Run: headless pygame with SDL's dummy video driver; simulated clock (each Clock.tick advances the game by its frame time, no real sleeping); random seed 0; keys injected as events and as key.get_pressed() state; no mouse input.
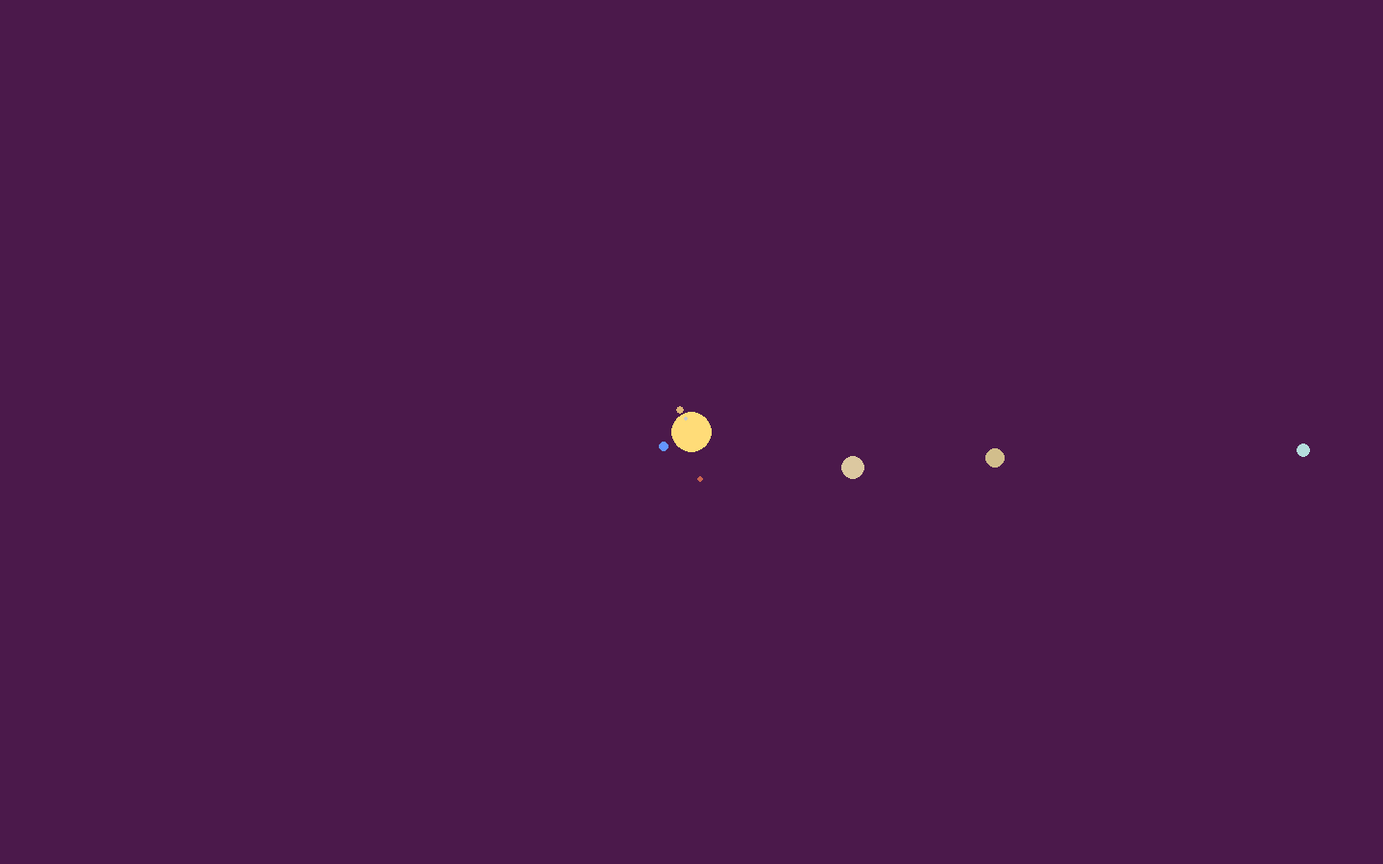
Frame 1 of 4 · flips 1–60 · no input
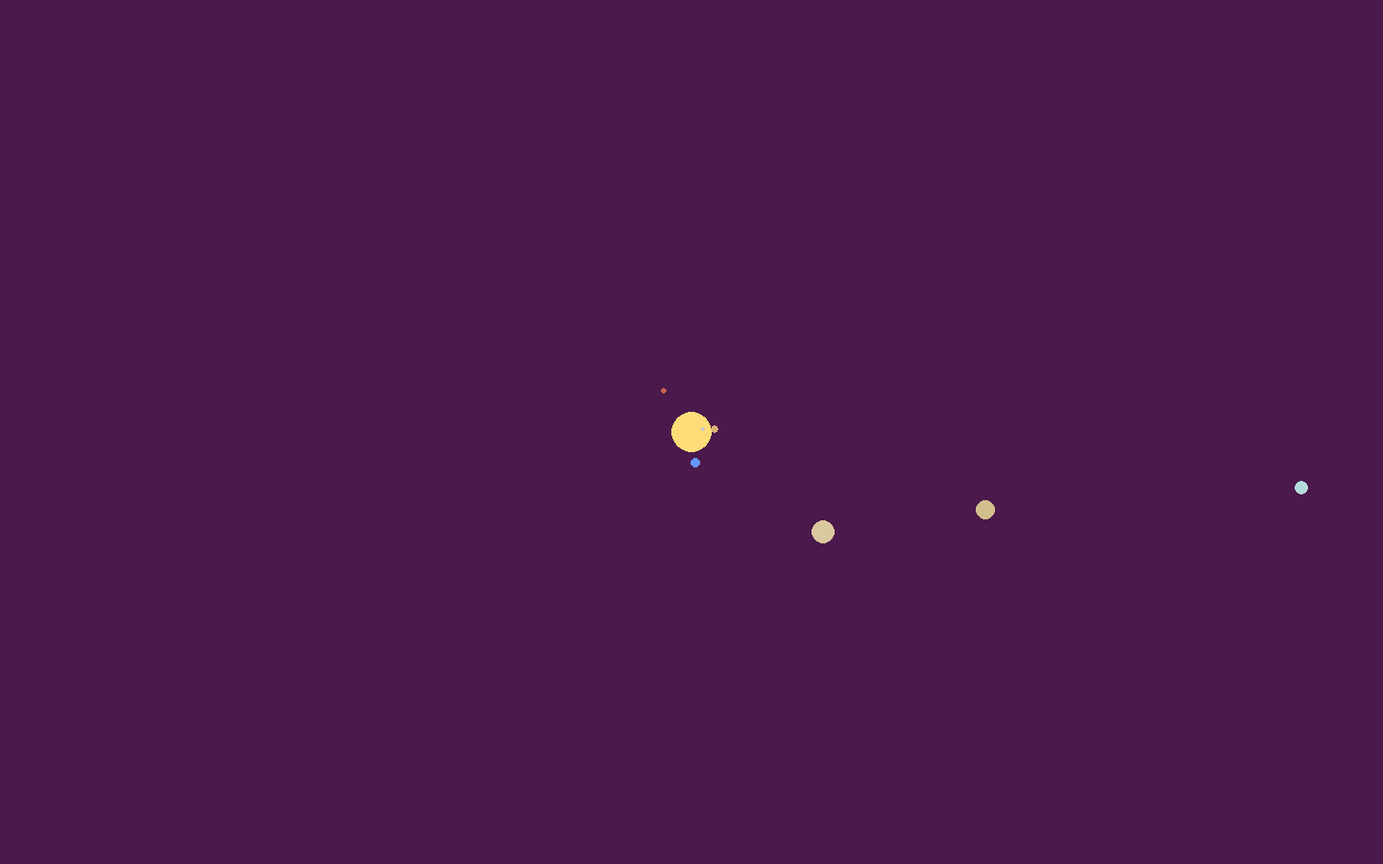
Frame 2 of 4 · flips 61–180 · tapped SPACE, RETURN · held RIGHT (→), D
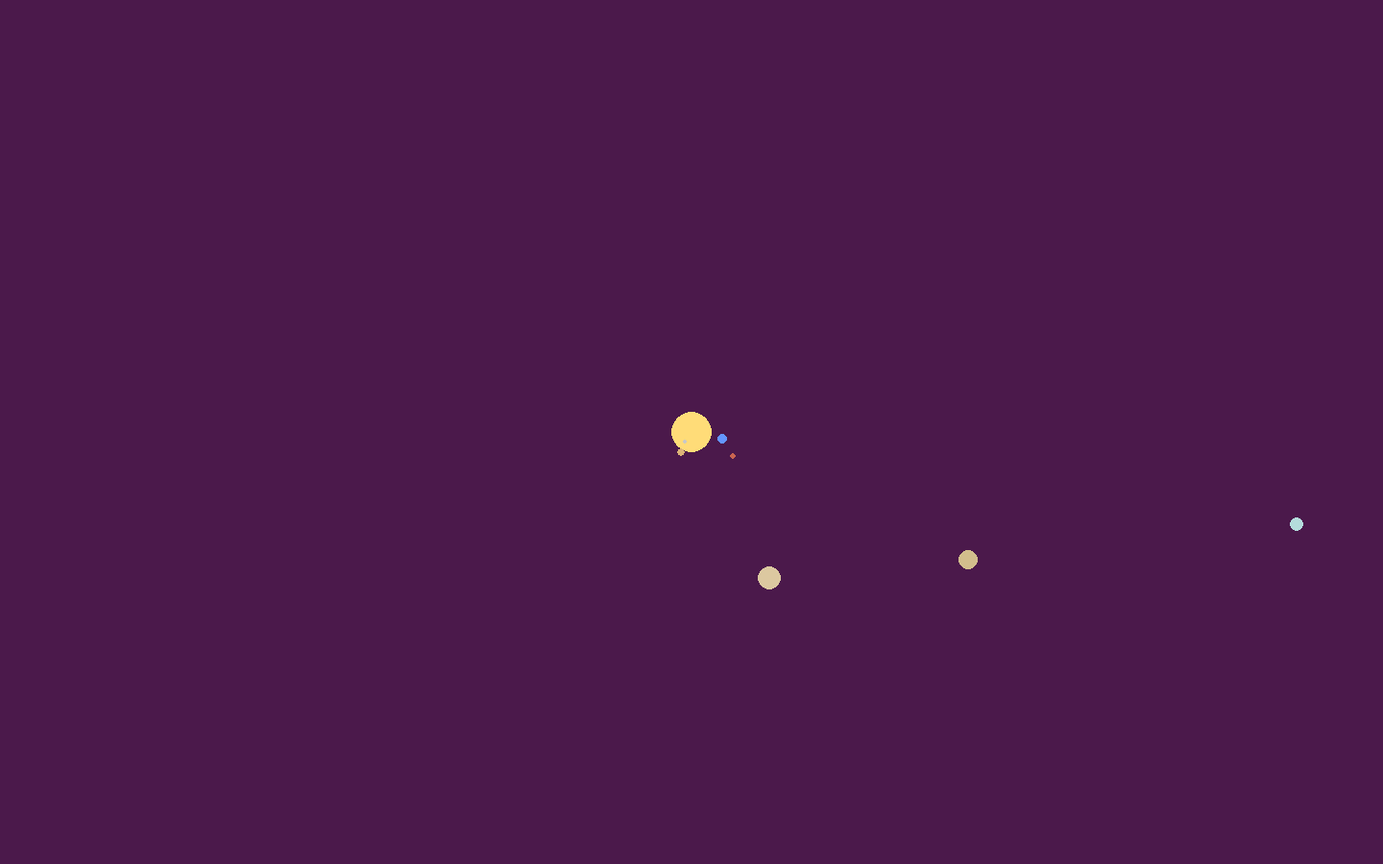
Frame 3 of 4 · flips 181–300 · held DOWN (↓), S
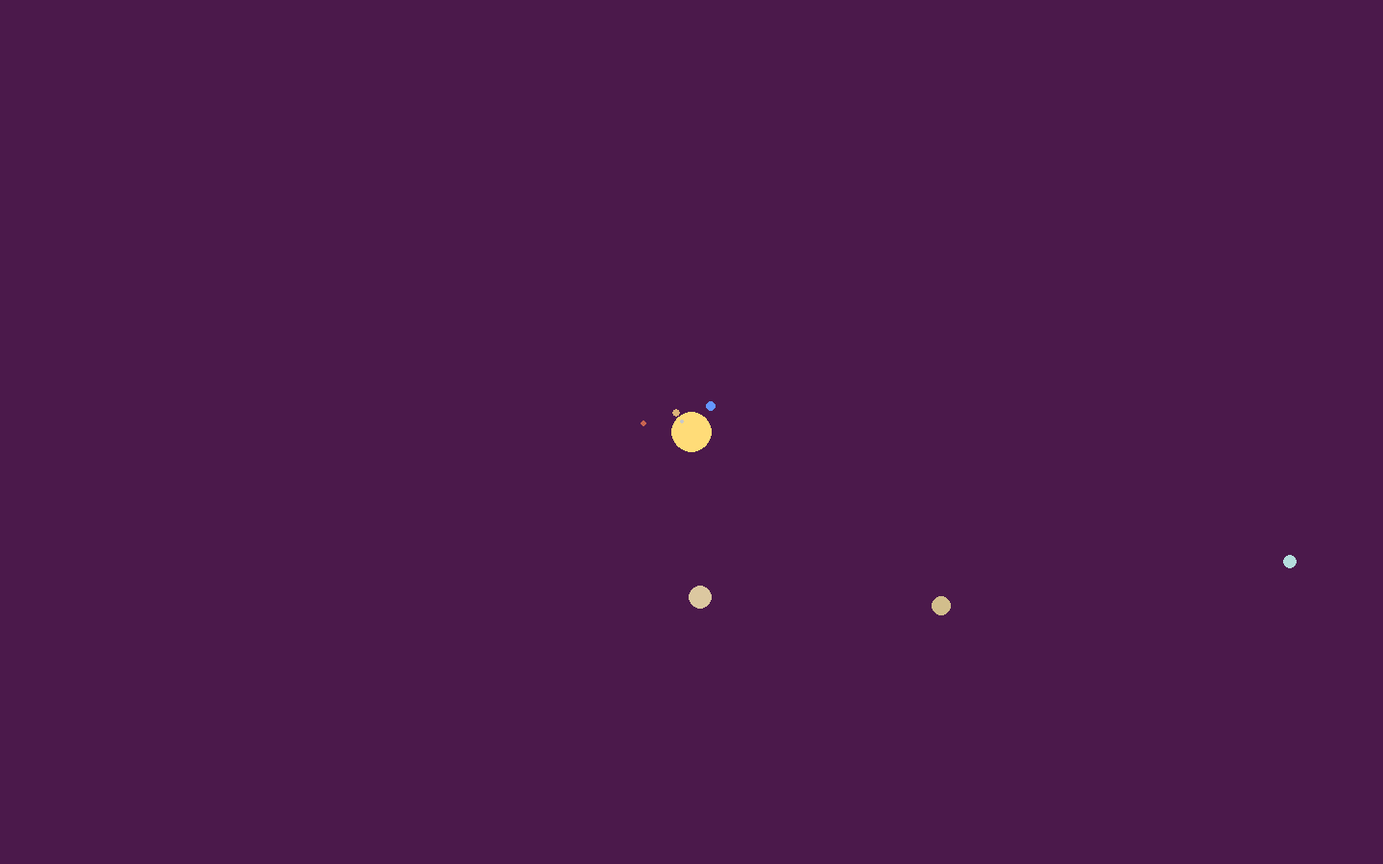
Frame 4 of 4 · flips 301–420 · held LEFT (←), A, UP (↑), W

The pygame program that drew these frames:

#!/bin/python3
import math
import pygame

# --- SCALE ---
KM_PER_PX = 4_500_000   # 10 million km per pixel
M_PER_PX  = KM_PER_PX * 1000

# scaled gravity
G = 6.67e-11 / (M_PER_PX**2)

# time acceleration
TIME_SCALE = 200

CENTER = pygame.Vector2(720, 450)

#masses
SUN     = 1.98847e30
MERCURY = 3.301e23
VENUS   = 4.867e24
EARTH   = 5.972e24
MARS    = 6.417e23
JUPITER = 1.898e27
SATURN  = 5.683e26
URANUS  = 8.681e25
NEPTUNE = 1.024e26

class object:
    def __init__(self, radius, mass, Velocity, Position, color):
        self.radius = radius
        self.mass = mass
        self.Position = Position
        self.Velocity = Velocity
        self.Acceleration = pygame.math.Vector2()
        self.color = color

    def draw(self, surface):
        pygame.draw.circle(surface, self.color, self.Position, self.radius)

    def gravMath(self, objects):
        force = pygame.math.Vector2()
        for i in objects:
            # calc distance
            direction = i.Position - self.Position
            dist = direction.length()

            if dist != 0:
                force += (
                    (G * self.mass * i.mass) / math.pow(dist, 2)
                ) * direction.normalize()
            else:
                continue

        return force


def main():

    # pygame setup
    pygame.init()
    screen = pygame.display.set_mode((1440, 900))
    screen.fill((75, 25, 75))
    clock = pygame.time.Clock()
    running = True




    sun = object(
        21,
        SUN,
        pygame.Vector2(0,0),
        CENTER,
        (255,220,120),
    )

    mercury = make_planet(2, MERCURY, 57.9e6, (200,200,200))
    venus   = make_planet(4, VENUS, 108.2e6, (220,180,120))
    earth   = make_planet(5, EARTH, 149.6e6, (100,150,255))
    mars    = make_planet(3, MARS, 227.9e6, (200,100,80))
    jupiter = make_planet(12, JUPITER, 778.6e6, (220,200,160))
    saturn  = make_planet(10, SATURN, 1.43e9, (210,190,140))
    uranus  = make_planet(7, URANUS, 2.87e9, (180,220,220))
    neptune = make_planet(7, NEPTUNE, 4.50e9, (120,150,255))

    objects = [sun, mercury, venus, earth, mars, jupiter, saturn, uranus, neptune]


    while running:
        for event in pygame.event.get():
            if event.type == pygame.QUIT:
                running = False
        dt = clock.tick(60)/1000 * TIME_SCALE

        # getting acceleration for objects
        for i in objects:
            i.Acceleration = i.gravMath(objects) / i.mass

        # updating velocity
        for i in objects:
            i.Velocity += i.Acceleration * dt

        # updating position
        for i in objects:
            i.Position += i.Velocity * dt

        screen.fill((75, 25, 75))
        draw(objects, screen)
        pygame.display.flip()


        clock.tick(60)


def draw(objects, surface):
    for i in objects:
        i.draw(surface)

def make_planet(radius_px, mass, orbit_km, color):
    r = orbit_km / KM_PER_PX
    pos = CENTER + pygame.Vector2(r, 0)
    v = math.sqrt(G * SUN / r)
    vel = pygame.Vector2(0, v)
    return object(radius_px, mass, vel, pos, color)

if __name__ == "__main__":
    main()
